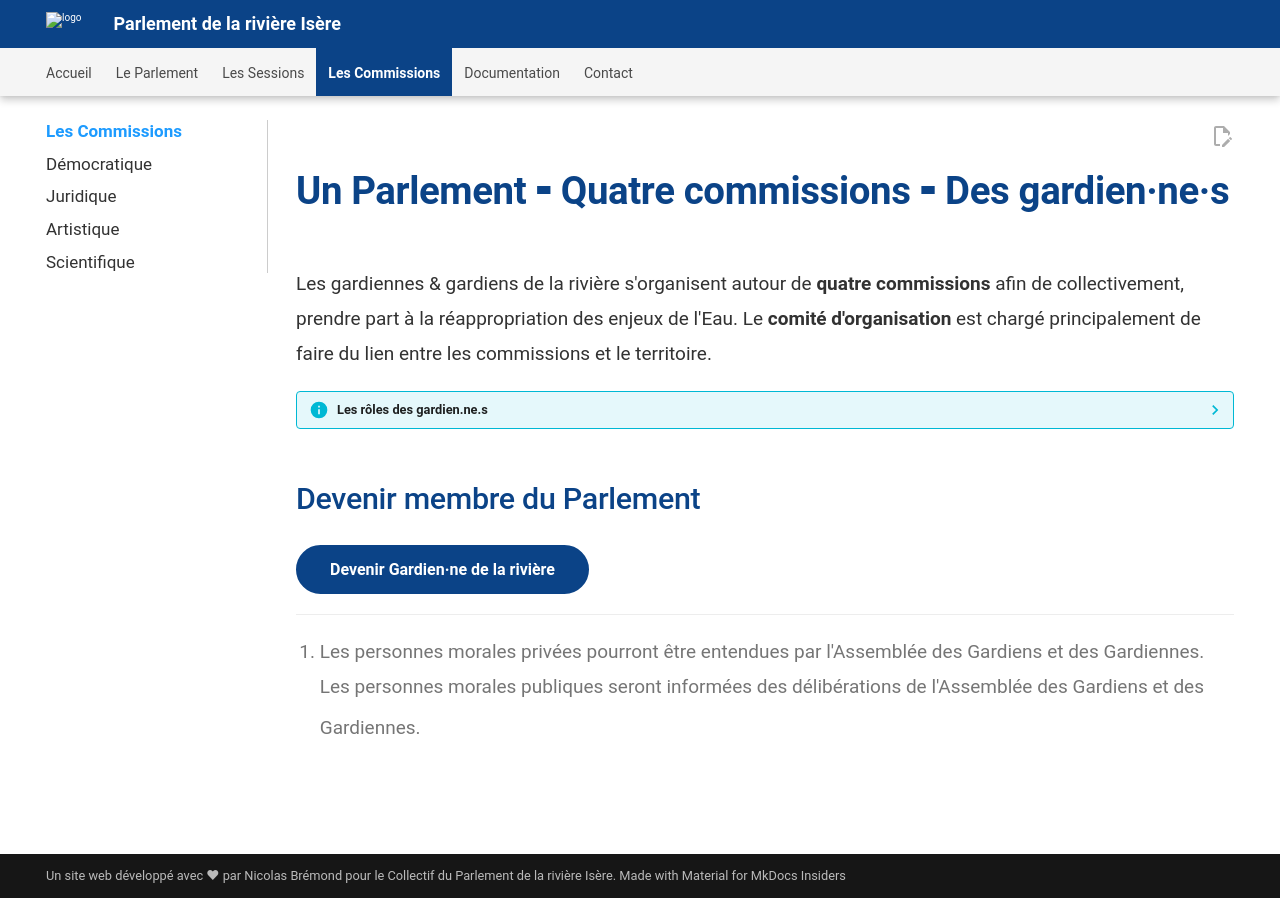

repository: Konsilion/website-parlement-riviere-isere · page: pages/commissions/index.html · generator: mkdocs

---
title: Accueil des commissions
hide:
  - toc
---

# Un Parlement ⁃ Quatre commissions ⁃ Des gardien·ne·s

Les gardiennes & gardiens de la rivière s'organisent autour de **quatre commissions** afin de collectivement, prendre part à la réappropriation des enjeux de l'Eau. Le **comité d'organisation** est chargé principalement de faire du lien entre les commissions et le territoire.

??? info "Les rôles des gardien.ne.s"

    En ce 22 mars 2025, Journée Mondiale de l’Eau, **nous lançons un appel à rejoindre les Gardiens et les Gardiennes** des milieux aquatiques du bassin versant de la rivière Isère et de l’ensemble des masses d’eau affluentes. 
    
    * Aujourd’hui, les lois ne suffisent pas à protéger nos rivières, nos fleuves et l’ensemble des milieux aquatiques sont en danger. Il est temps de faire évoluer le droit pour qu’il nous aide à sortir de l’Anthropocène — cette époque où l’humain a pris le dessus sur le vivant — et à entrer dans le “Symbioscène”, une nouvelle manière d’habiter le monde, pensée par le philosophe Glenn Albrecht, où les humains cohabitent en harmonie avec les autres formes de vie.

    * Nous faisons le constat que la liste des acteurs, institutions ou collectivités impliquées dans la “gestion” de l’eau est longue et qu’il est nécessaire de construire une dynamique citoyenne parallèle, pour faire entendre la voix de la rivière et pour garantir la protection de ses droits fondamentaux ainsi que la participation des habitant.es.
    
    ➜ **Ainsi, toute personne physique peut devenir Gardien ou Gardienne afin de faire entendre la voix de la rivière et de ses eaux.**[^1]
    
    Les Gardiens et les Gardiennes pourront endosser le **rôle de sentinelle** de la nature pour la rivière, sur le modèle proposé par *[France Nature Environnement](https://sentinellesdelanature.fr/)*, et qui permet à tout·e citoyen·ne d'effectuer des signalements dans le but d'informer les autorités d'activités pouvant nuire à l’intégrité des eaux. 
    
    * **Si le signalement ne suffit pas** : Les Gardien·ne·s pourront alors alerter les pouvoirs publics ou les services concernés – comme la DREAL, l’ARS ou l’OFB. Informer les autorités, ou ^^saisir le parquet^^ si nécessaire, font partie des **moyens concrets à disposition des citoyen·ne·s pour défendre les rivières**. C’est également une façon d'affirmer que la protection de l’eau est l’affaire de toutes et tous, dans le cadre de l'État de droit.


## Devenir membre du Parlement

[Devenir Gardien·ne de la rivière](mailto:parlement-isere@gresille.org){ .md-button .md-button--primary }

[^1]: Les personnes morales privées pourront être entendues par l'Assemblée des Gardiens et des Gardiennes. Les personnes morales publiques seront informées des délibérations de l'Assemblée des Gardiens et des Gardiennes. 


<style>  

  .parent-container {
    position: relative; /* Pour que l'iframe-container se positionne par rapport à ce div */
    width: 100%; /* ou une largeur spécifique */
    height: 100vh; /* ou une hauteur spécifique si besoin */
  }
  
  /* Style pour la container */
  .iframe-container { 
    position: absolute;
    left: 0;
    width: 100%;
    height: calc(100% - 105px); /* Ajustement de la hauteur en fonction du top */
  } 
  
/* Media query pour écrans larges */
  @media (min-width: 1220px) { 
    .iframe-container { 
      height: calc(100% - 155px); /* Ajustement correspondant */
    }
  }

  /* Style pour l'iframe */
  .iframe-container iframe { 
    width: 100%; 
    height: 100%; 
    border: none; 
  }
 

</style>
